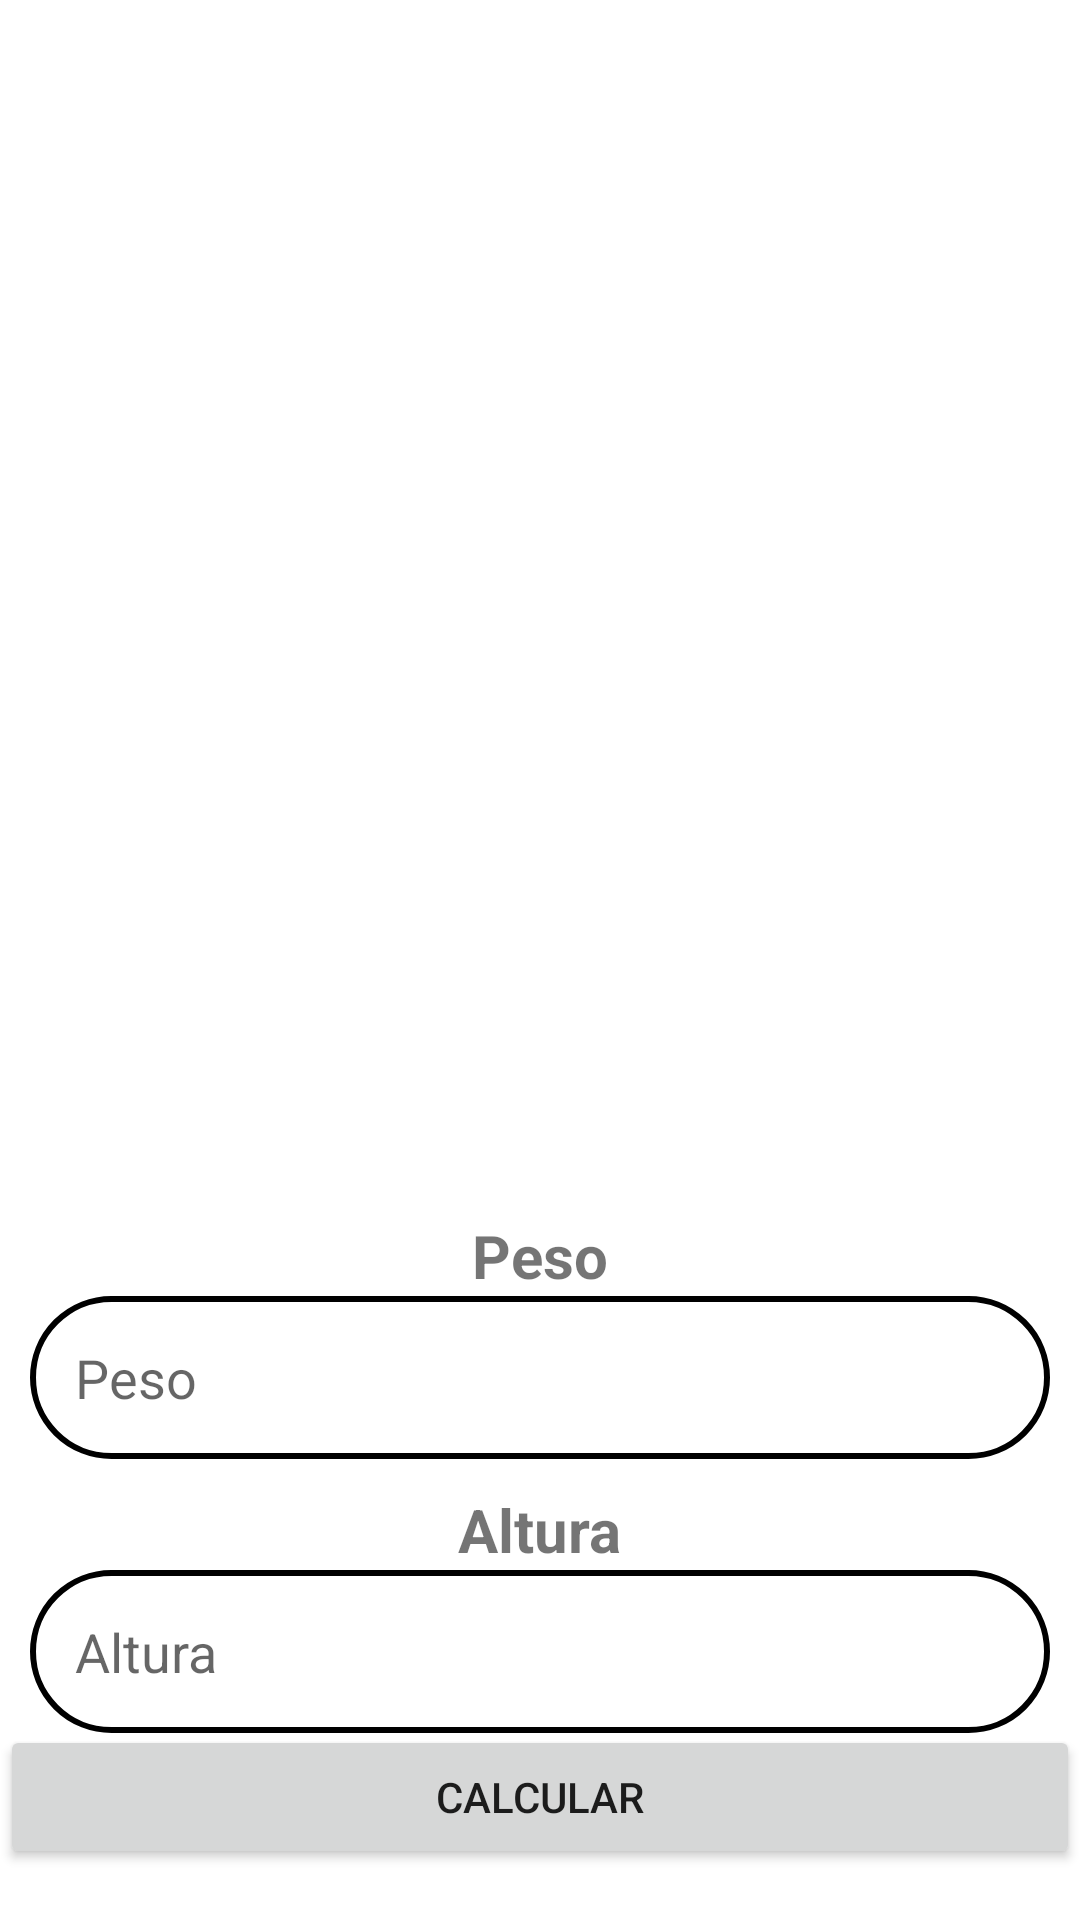

Produce the Android XML layout that renders to this screen, including the resource entries it uses.
<!-- AndroidManifest.xml: application theme Theme.MyImc2 -->
<!-- res/layout/activity_main.xml -->
<?xml version="1.0" encoding="utf-8"?>
<androidx.constraintlayout.widget.ConstraintLayout xmlns:android="http://schemas.android.com/apk/res/android"
    xmlns:app="http://schemas.android.com/apk/res-auto"
    xmlns:tools="http://schemas.android.com/tools"
    android:layout_width="match_parent"
    android:layout_height="match_parent"
    tools:context=".MainActivity">

    <ImageView
        android:id="@+id/image_view_imc"
        android:layout_width="150dp"
        android:layout_height="150dp"
        android:src="@drawable/imc"
        app:layout_constraintBottom_toBottomOf="parent"
        app:layout_constraintLeft_toLeftOf="parent"
        app:layout_constraintRight_toRightOf="parent"
        app:layout_constraintTop_toTopOf="parent"/>

    <TextView
        android:id="@+id/text_view_peso"
        android:layout_width="wrap_content"
        android:layout_height="wrap_content"
        android:text="Peso"
        android:textSize="20sp"
        android:layout_margin="10dp"
        android:textStyle="bold"
        app:layout_constraintLeft_toLeftOf="parent"
        app:layout_constraintRight_toRightOf="parent"
        app:layout_constraintTop_toBottomOf="@id/image_view_imc"/>

  <EditText
      android:id="@+id/edit_text_peso"
      android:layout_width="match_parent"
      android:layout_height="wrap_content"
      android:background="@drawable/my_edit_shape"
      android:padding="15dp"
      android:layout_marginHorizontal="10dp"
      android:hint="Peso"
      app:layout_constraintLeft_toLeftOf="parent"
      app:layout_constraintRight_toRightOf="parent"
      app:layout_constraintTop_toBottomOf="@id/text_view_peso"/>

  <TextView
      android:id="@+id/text_view_altura"
      android:layout_width="wrap_content"
      android:layout_height="wrap_content"
      android:text="Altura"
      android:textSize="20sp"
      android:layout_margin="10dp"
      android:textStyle="bold"
      app:layout_constraintLeft_toLeftOf="parent"
      app:layout_constraintRight_toRightOf="parent"
      app:layout_constraintTop_toBottomOf="@id/edit_text_peso"/>

  <EditText
      android:id="@+id/edit_text_altura"
      android:layout_width="match_parent"
      android:layout_height="wrap_content"
      android:hint="Altura"
      android:background="@drawable/my_edit_shape"
      android:padding="15dp"
      android:layout_marginHorizontal="10dp"
      android:inputType="numberDecimal"
      app:layout_constraintLeft_toLeftOf="parent"
      app:layout_constraintRight_toRightOf="parent"
      app:layout_constraintTop_toBottomOf="@id/text_view_altura"/>

  <Button
      android:id="@+id/button_calcular"
      android:layout_width="match_parent"
      android:layout_height="wrap_content"
      android:text="Calcular"
      android:layout_marginBottom="20dp"
      app:layout_constraintBottom_toBottomOf="parent"
      app:layout_constraintTop_toBottomOf="@id/edit_text_altura"
      app:layout_constraintLeft_toLeftOf="parent"
      app:layout_constraintRight_toRightOf="parent"/>


</androidx.constraintlayout.widget.ConstraintLayout>
<!-- resources referenced by this layout -->
<resources>
  <!-- drawable my_edit_shape (drawable) -->
  <?xml version="1.0" encoding="utf-8"?>
  <shape
      xmlns:android="http://schemas.android.com/apk/res/android"
      android:shape="rectangle">
  
      <corners
          android:radius="100dp"/>
  
      <stroke
          android:color="@color/black"
          android:width="2dp"/>
  
  </shape>
  <style name="Theme.MyImc2" parent="Theme.MaterialComponents.DayNight.DarkActionBar">
          
          <item name="colorPrimary">@color/purple_500</item>
          <item name="colorPrimaryVariant">@color/purple_700</item>
          <item name="colorOnPrimary">@color/white</item>
          
          <item name="colorSecondary">@color/teal_200</item>
          <item name="colorSecondaryVariant">@color/teal_700</item>
          <item name="colorOnSecondary">@color/black</item>
          
          <item name="android:statusBarColor" tools:targetApi="l">?attr/colorPrimaryVariant</item>
          
      </style>
  <!-- not gathered from this repository: default colours our renderer supplied (Android Studio template values) -->
  <color name="purple_500">#FF6200EE</color>
  <color name="purple_700">#FF3700B3</color>
  <color name="teal_200">#FF03DAC5</color>
  <color name="teal_700">#FF018786</color>
  <color name="black">#FF000000</color>
  <color name="white">#FFFFFFFF</color>
</resources>
